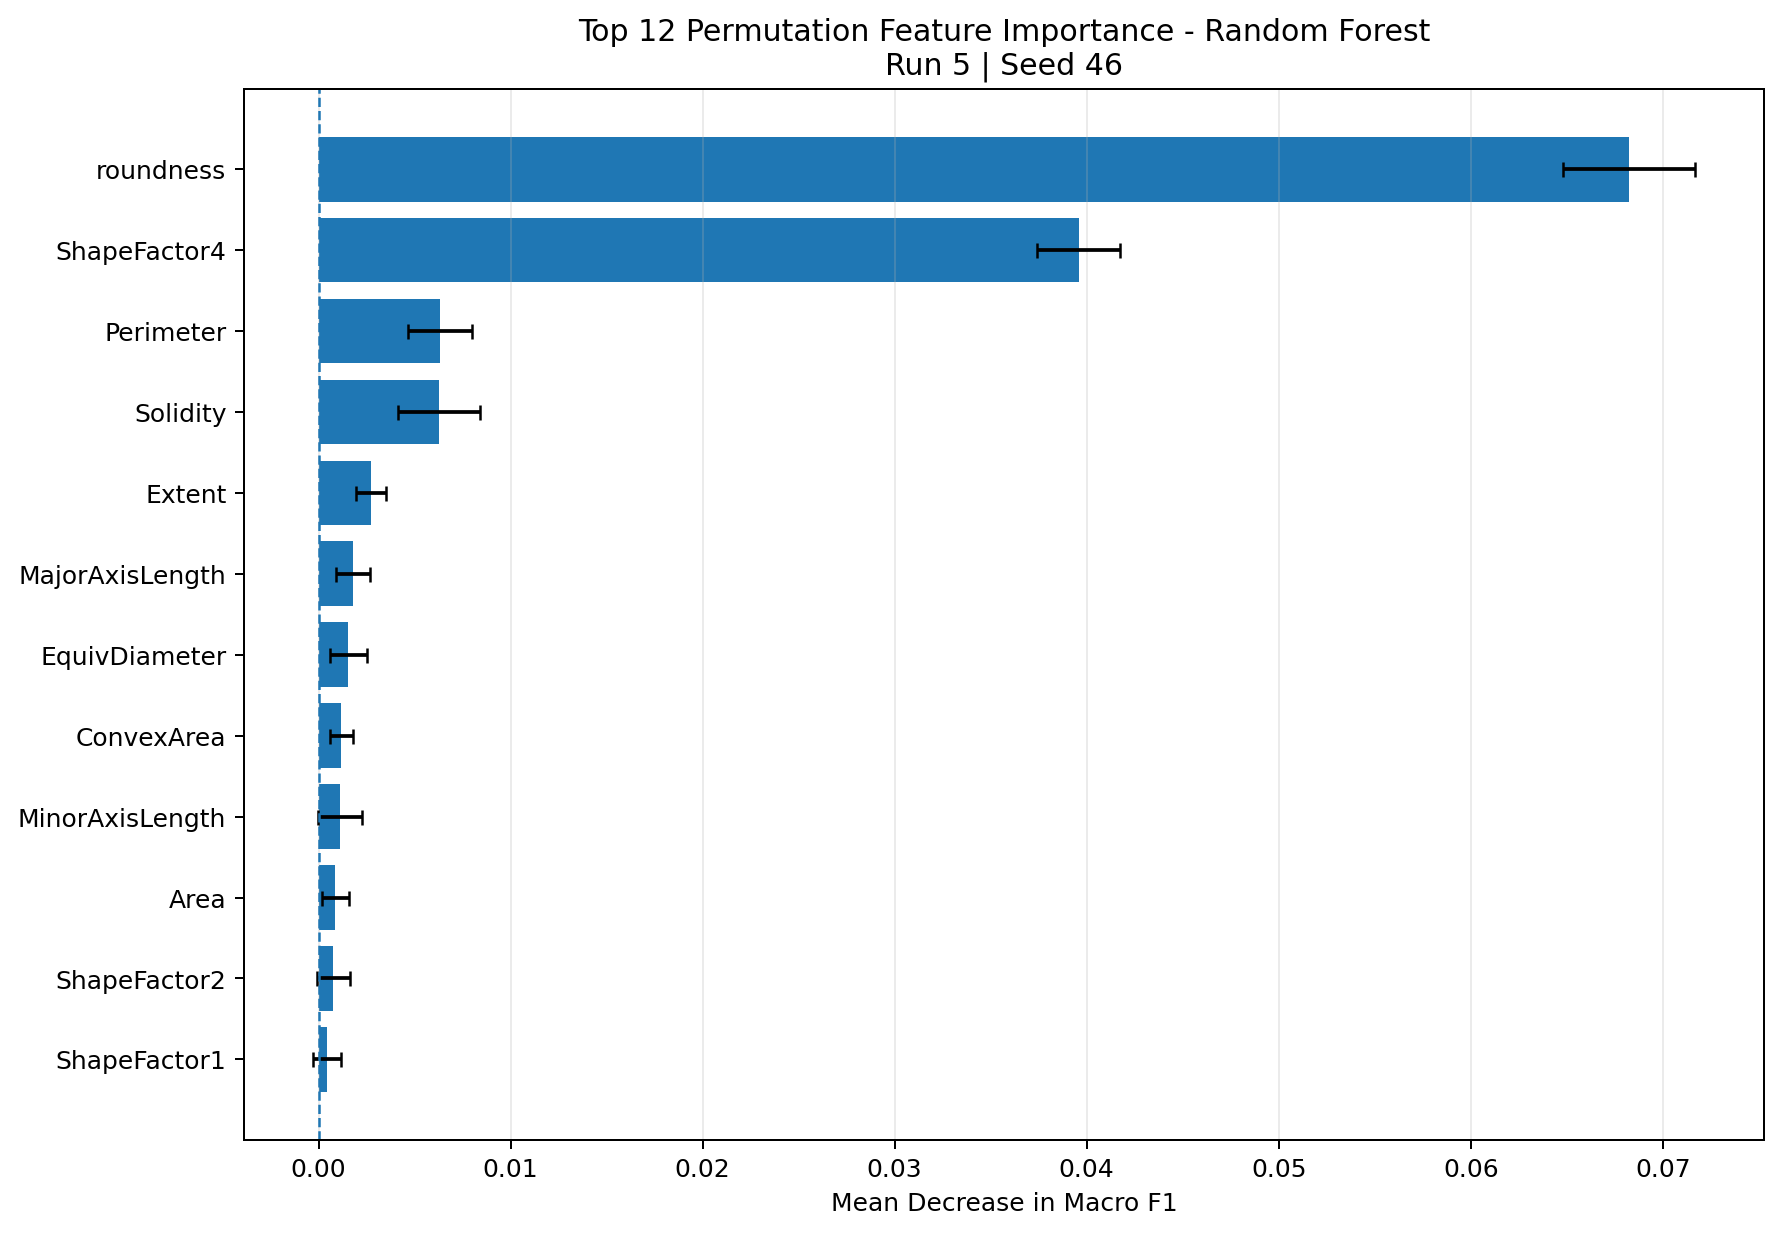

Data behind this chart, as committed beside it:
feature, importance_mean, importance_std, rank, top_12
roundness, 0.06824, 0.003457, 1, True
ShapeFactor4, 0.03957, 0.00217, 2, True
Perimeter, 0.00633, 0.001676, 3, True
Solidity, 0.006255, 0.002145, 4, True
Extent, 0.00274, 0.0007664, 5, True
MajorAxisLength, 0.001803, 0.0008986, 6, True
EquivDiameter, 0.001558, 0.0009854, 7, True
ConvexArea, 0.001181, 0.0005922, 8, True
MinorAxisLength, 0.001114, 0.001163, 9, True
Area, 0.0008739, 0.0007201, 10, True
ShapeFactor2, 0.000762, 0.0008515, 11, True
ShapeFactor1, 0.0004435, 0.0007342, 12, True
Compactness, -0.0003604, 0.0009791, 13, False
AspectRation, -0.0006399, 0.001168, 14, False
ShapeFactor3, -0.001242, 0.001376, 15, False
Eccentricity, -0.001508, 0.0008147, 16, False
